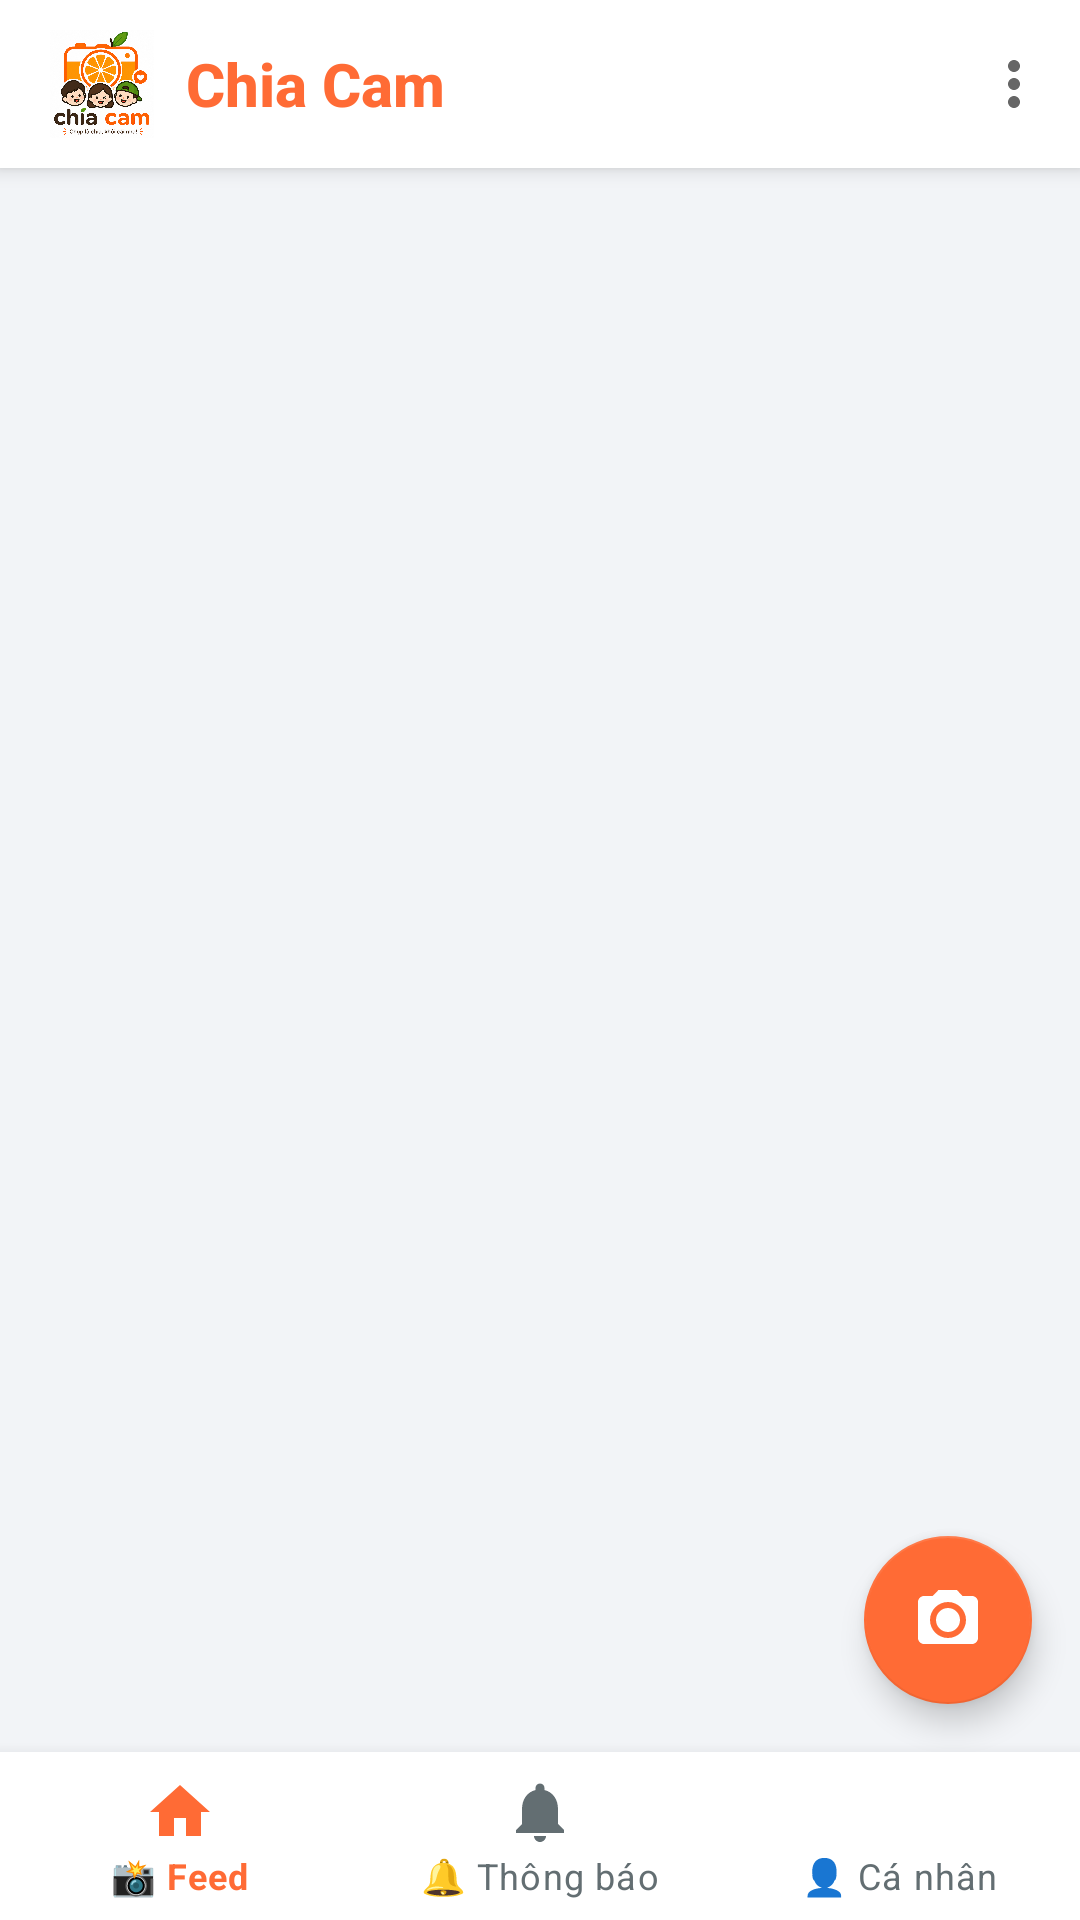

Write the Android layout XML for this screen, with the resource values it uses.
<!-- AndroidManifest.xml: application theme Theme.ChiaCam -->
<!-- res/layout/activity_main.xml -->
﻿<?xml version="1.0" encoding="utf-8"?>
<androidx.coordinatorlayout.widget.CoordinatorLayout xmlns:android="http://schemas.android.com/apk/res/android"
    xmlns:app="http://schemas.android.com/apk/res-auto"
    xmlns:tools="http://schemas.android.com/tools"
    android:layout_width="match_parent"
    android:layout_height="match_parent"
    android:background="@color/color_background">

    
    <com.google.android.material.appbar.AppBarLayout
        android:id="@+id/app_bar"
        android:layout_width="match_parent"
        android:layout_height="wrap_content"
        android:elevation="2dp"
        android:background="@color/color_surface">

        <androidx.appcompat.widget.Toolbar
            android:id="@+id/toolbar"
            android:layout_width="match_parent"
            android:layout_height="?attr/actionBarSize"
            android:background="@color/color_surface"
            app:menu="@menu/main_menu">

            
            <LinearLayout
                android:layout_width="wrap_content"
                android:layout_height="wrap_content"
                android:orientation="horizontal"
                android:gravity="center_vertical">

                <ImageView
                    android:id="@+id/iv_toolbar_logo"
                    android:layout_width="36dp"
                    android:layout_height="36dp"
                    android:src="@drawable/logo_chiacam"
                    android:contentDescription="@string/app_name" />

                <TextView
                    android:layout_width="wrap_content"
                    android:layout_height="wrap_content"
                    android:text="@string/app_name"
                    android:textSize="20sp"
                    android:textStyle="bold"
                    android:textColor="@color/primary"
                    android:layout_marginStart="10dp"
                    android:fontFamily="sans-serif-medium" />

            </LinearLayout>

        </androidx.appcompat.widget.Toolbar>

    </com.google.android.material.appbar.AppBarLayout>

    
    <androidx.viewpager2.widget.ViewPager2
        android:id="@+id/view_pager"
        android:layout_width="match_parent"
        android:layout_height="match_parent"
        app:layout_behavior="@string/appbar_scrolling_view_behavior"
        android:layout_marginBottom="56dp" />

    
    <com.google.android.material.bottomnavigation.BottomNavigationView
        android:id="@+id/bottom_navigation"
        android:layout_width="match_parent"
        android:layout_height="56dp"
        android:layout_gravity="bottom"
        android:background="@color/color_surface"
        android:elevation="8dp"
        app:itemIconTint="@color/bottom_nav_color_selector"
        app:itemTextColor="@color/bottom_nav_color_selector"
        app:labelVisibilityMode="labeled"
        app:menu="@menu/bottom_nav_menu" />

    
    <com.google.android.material.floatingactionbutton.FloatingActionButton
        android:id="@+id/fab_camera"
        android:layout_width="wrap_content"
        android:layout_height="wrap_content"
        android:layout_gravity="bottom|end"
        android:layout_marginEnd="16dp"
        android:layout_marginBottom="72dp"
        android:src="@drawable/ic_camera_24"
        android:contentDescription="Chụp bill"
        app:backgroundTint="@color/primary"
        app:tint="@color/white"
        app:elevation="6dp"
        app:fabSize="normal" />

</androidx.coordinatorlayout.widget.CoordinatorLayout>
<!-- resources referenced by this layout -->
<resources>
  <color name="color_background">#F2F4F7</color>
  <color name="color_surface">#FFFFFF</color>
  <color name="primary">#FF6B35</color>
  <color name="white">#FFFFFF</color>
  <!-- drawable ic_camera_24 (drawable) -->
  <?xml version="1.0" encoding="utf-8"?>
  <vector xmlns:android="http://schemas.android.com/apk/res/android"
      android:width="24dp"
      android:height="24dp"
      android:viewportWidth="24"
      android:viewportHeight="24">
      <path
          android:fillColor="#FFFFFF"
          android:pathData="M12,8c-2.21,0 -4,1.79 -4,4s1.79,4 4,4 4,-1.79 4,-4 -1.79,-4 -4,-4zM20,4h-3.17l-1.86,-2H8.83L6.87,4H4c-1.1,0 -2,0.9 -2,2v12c0,1.1 0.9,2 2,2h16c1.1,0 2,-0.9 2,-2V6c0,-1.1 -0.9,-2 -2,-2zM12,18c-3.31,0 -6,-2.69 -6,-6s2.69,-6 6,-6 6,2.69 6,6 -2.69,6 -6,6z"/>
  </vector>
  <!-- drawable logo_chiacam: png bitmap (drawable, 773341 bytes) -->
  <string name="app_name">Chia Cam</string>
  <style name="Theme.ChiaCam" parent="Theme.MaterialComponents.DayNight.NoActionBar">
          
          <item name="colorPrimary">@color/primary</item>
          <item name="colorPrimaryVariant">@color/primary_dark</item>
          <item name="colorOnPrimary">@color/white</item>
          
          
          <item name="colorSecondary">@color/secondary</item>
          <item name="colorSecondaryVariant">@color/secondary_dark</item>
          <item name="colorOnSecondary">@color/white</item>
          
          
          <item name="android:statusBarColor">@color/white</item>
          <item name="android:windowLightStatusBar">true</item>
          
          
          <item name="android:windowBackground">@color/background_white</item>
          
          
          <item name="android:fontFamily">sans-serif</item>
      </style>
  <color name="primary_dark">#E05D2C</color>
  <color name="secondary">#2EC4B6</color>
  <color name="secondary_dark">#259B90</color>
  <color name="background_white">#F9FAFB</color>
</resources>
